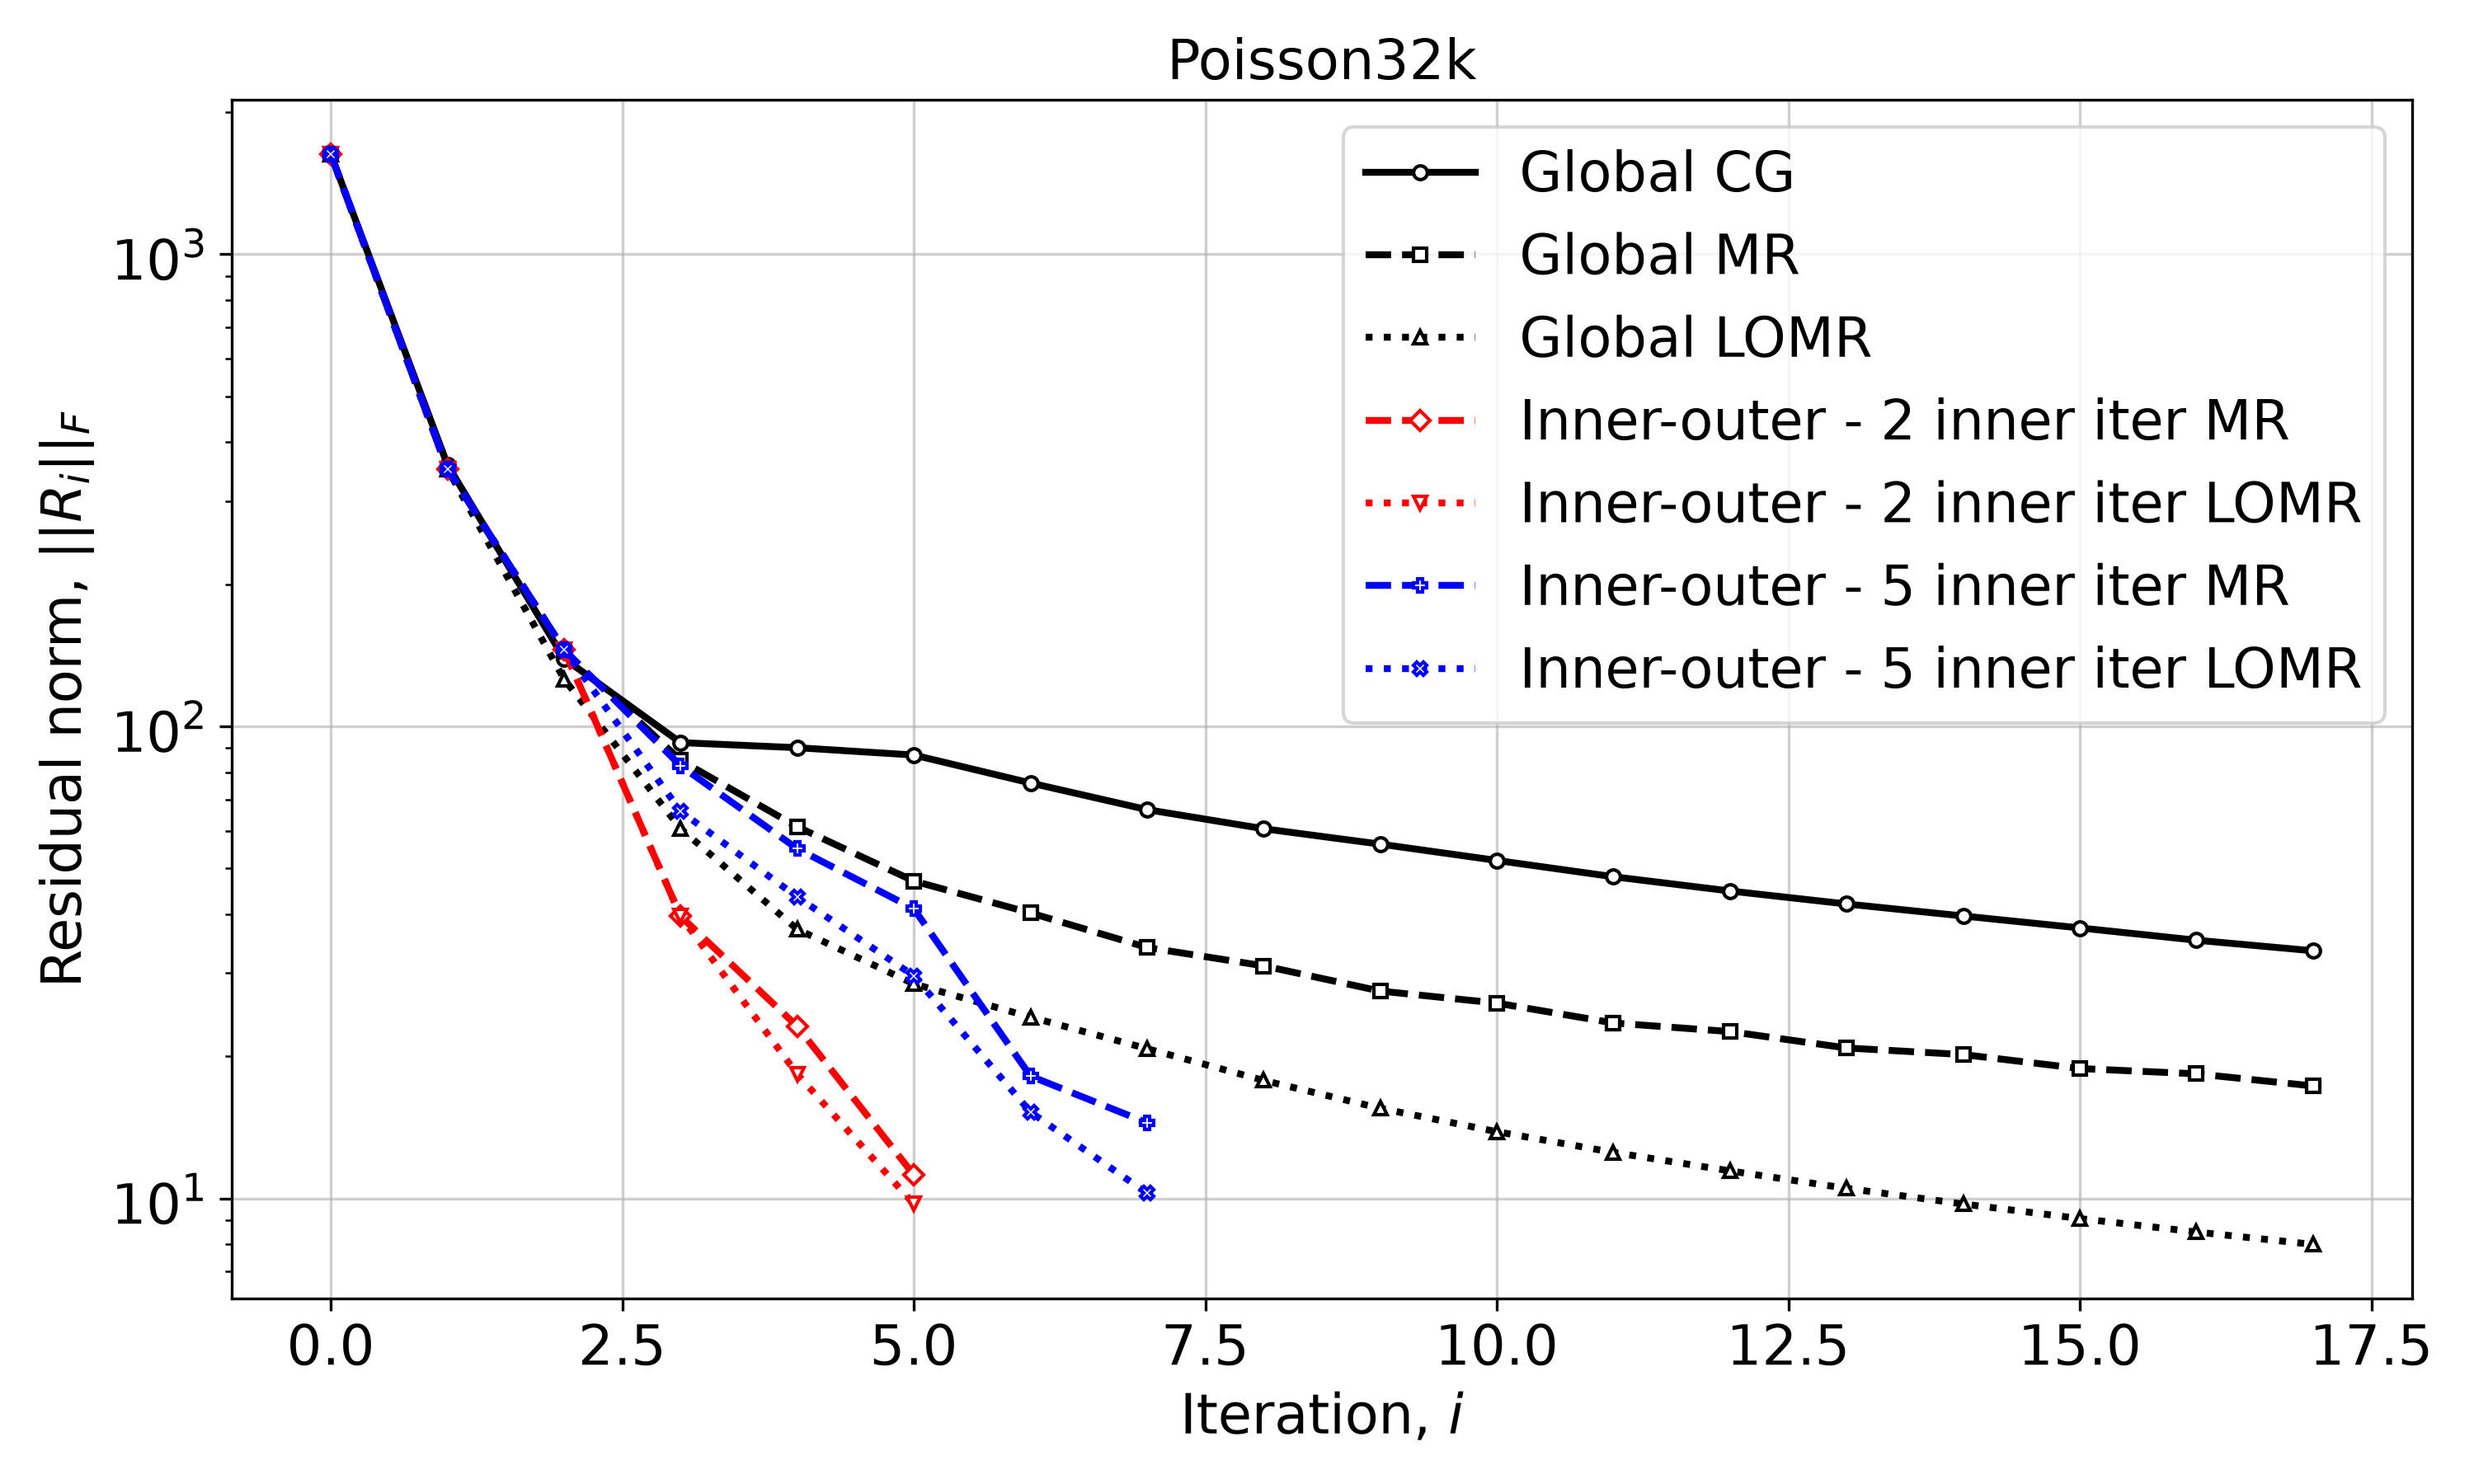

The file beside this chart, header and first rows:
Iteration, Global CG, Global MR, Global LOMR, Inner-outer - 2 inner iter MR, Inner-outer - 2 inner iter LOMR, Inner-outer - 5 inner iter MR, Inner-outer - 5 inner iter LOMR
0, 1629, 1629, 1629, 1629, 1629, 1629, 1629
1, 358.2, 350.9, 350.9, 350.9, 350.9, 350.9, 350.9
2, 139.3, 143.9, 126, 145.4, 145.4, 145.4, 145.4
3, 92.4, 84.76, 60.72, 39.6, 39.6, 82.49, 66.07
4, 90.13, 61.28, 37.18, 23.16, 18.34, 55.07, 43.51
5, 86.97, 47.03, 28.48, 11.22, 9.731, 41.09, 29.63
6, 75.88, 40.26, 24.22, , , 18.17, 15.24
7, 66.64, 34.02, 20.77, , , 14.47, 10.26
8, 60.7, 31.1, 17.79, , , , 
9, 56.31, 27.5, 15.53, , , , 
10, 52.01, 25.93, 13.85, , , , 
11, 48.04, 23.54, 12.52, , , , 
12, 44.81, 22.57, 11.44, , , , 
13, 42.06, 20.84, 10.51, , , , 
14, 39.67, 20.18, 9.736, , , , 
15, 37.42, 18.85, 9.067, , , , 
16, 35.24, 18.37, 8.491, , , , 
17, 33.47, 17.31, 7.994, , , , 
